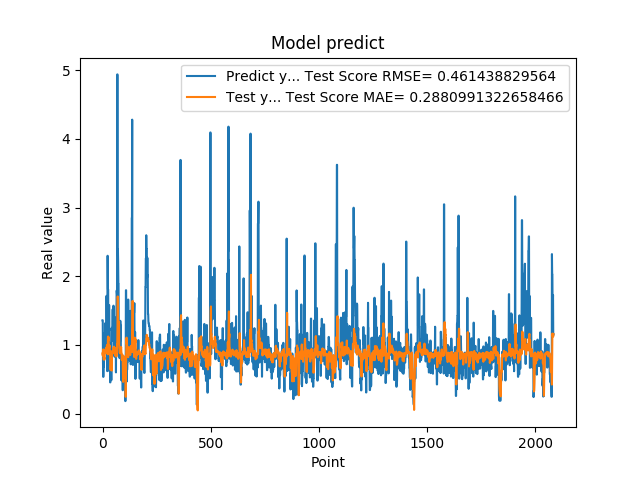

Source data for this figure (header and first rows):
1.359479665756225586e+00, 8.766209104356562642e-01
1.359479665756225586e+00, 8.471672272261338010e-01
7.633988261222839355e-01, 9.218779171045395904e-01
5.357339978218078613e-01, 9.356378998469668806e-01
5.357339978218078613e-01, 8.592516899212809811e-01
6.781889796257019043e-01, 7.880235381977249709e-01
6.781889796257019043e-01, 7.899880644330189439e-01
7.839810252189636230e-01, 8.159223302434260860e-01
1.169367671012878418e+00, 8.181940864279688697e-01
1.169367671012878418e+00, 7.882035250230569057e-01
1.015287995338439941e+00, 8.596535488649441614e-01
1.015287995338439941e+00, 8.789894006120101411e-01
9.259430170059204102e-01, 9.267146926833816911e-01
1.319244027137756348e+00, 9.290674641094845976e-01
1.319244027137756348e+00, 8.983963582099895318e-01
9.717460274696351208e-01, 9.471987882482857390e-01
9.717460274696351208e-01, 9.572334696547720734e-01
1.176299691200256348e+00, 9.128876913382061309e-01
1.714609026908874290e+00, 9.042621691016679009e-01
1.714609026908874290e+00, 8.887043110387450318e-01
1.307337045669555664e+00, 9.901532547398573803e-01
1.307337045669555664e+00, 1.000070356168842212e+00
6.186890006065368652e-01, 9.623320336896256100e-01
2.298435926437377930e+00, 9.751883810042274447e-01
2.298435926437377930e+00, 8.638926311057822938e-01
1.808241009712219460e+00, 1.117947445321043398e+00
1.808241009712219460e+00, 1.123030688589899739e+00
8.794149756431579590e-01, 1.068017375980518713e+00
1.570945024490356445e+00, 1.112190628741099863e+00
1.570945024490356445e+00, 9.438940148951100451e-01
1.578516006469726562e+00, 9.843469045469855905e-01
1.578516006469726562e+00, 9.843636096797208079e-01
6.200309991836547852e-01, 9.717611003362757183e-01
9.928810000419615589e-01, 9.901716187856345330e-01
9.928810000419615589e-01, 8.600097741568100140e-01
4.551869928836823065e-01, 9.122730879257993086e-01
4.551869928836823065e-01, 8.635291575178833945e-01
1.017398953437805176e+00, 6.394590958782578882e-01
8.378469944000244141e-01, 7.159978428620389357e-01
8.378469944000244141e-01, 8.677583427360396895e-01
4.884769916534424383e-01, 8.686671455024099764e-01
4.884769916534424383e-01, 7.888505243971667413e-01
1.246340990066528320e+00, 6.268615155500896208e-01
1.209630966186523438e+00, 7.234112214788902540e-01
1.209630966186523438e+00, 9.082065445250988578e-01
1.252451062202453613e+00, 9.120425227535599033e-01
1.252451062202453613e+00, 9.099762037974024054e-01
1.519726991653442383e+00, 9.135416442251304003e-01
1.063797950744629128e+00, 9.031762377080285731e-01
1.063797950744629128e+00, 9.527182571197443384e-01
1.571495056152343750e+00, 9.036972270204162161e-01
1.571495056152343750e+00, 8.808838964719195586e-01
1.278105020523071289e+00, 9.678523190099442841e-01
1.192077994346618874e+00, 9.763937613717899033e-01
1.192077994346618874e+00, 9.554304685531577190e-01
8.304439187049865723e-01, 9.393494042592173132e-01
8.304439187049865723e-01, 9.422851031796547483e-01
1.402015686035156250e+00, 8.786546105868702217e-01
1.156504034996032715e+00, 8.473570468653780496e-01
1.156504034996032715e+00, 9.470575160854106667e-01
1.162554860115051270e+00, 9.451730280734360612e-01
... 2,024 more rows
